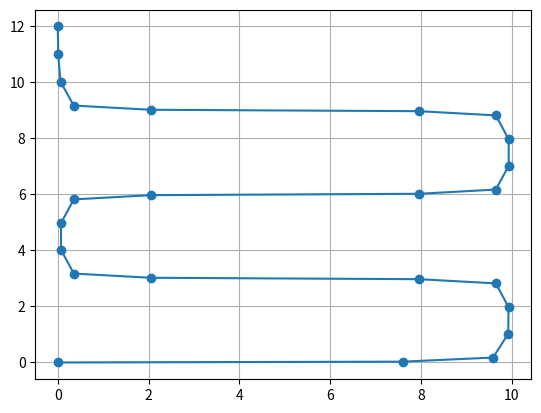

Generate this figure with matplotlib:
#!/usr/bin/env python3
"""
[redacted]
Email:       [email redacted]

Description:
    Smooths a given 2D path using an iterative gradient-descent algorithm
    and visualizes the result with matplotlib.

Features:
  • `smooth(path, alpha, beta, tol)`:
      – alpha: weight of fitting to original path
      – beta:  weight of smoothing between neighbors
      – tol:   convergence threshold  
  • Deep‐copies input to preserve original coordinates  
  • Plots smoothed path over markers for each waypoint  
  • Easy to tweak parameters for different smoothing behaviors  

Dependencies:
  • Python 3  
  • matplotlib (`pip install matplotlib`)  

Usage:
    Simply run the script. Tweak `path`, `alpha`, `beta`, and `tol` as needed.
"""

import matplotlib.pyplot as plt
import copy

path = [
    [0, 0],
    [0, 1],
    [0, 2],
    [1, 2],
    [2, 2],
    [3, 2],
    [4, 2],
    [4, 3],
    [4, 4],
]

path = [
    [0, 0],

    [9, 0],
    [10, 0],
    [10, 1],

    [10, 2],
    [10, 3],
    [9, 3],

    [1, 3],
    [0, 3],
    [0, 4],

    [0, 5],
    [0, 6],
    [1, 6],

    [9, 6],
    [10, 6],
    [10, 7],

    [10, 8],
    [10, 9],
    [9, 9],

    [1, 9],
    [0, 9],
    [0, 10],

    [0, 11],
    [0, 12],
]

def smooth(path, alpha=0.5, beta=0.5, tol=0.0000001):
    new_path = copy.deepcopy(path)

    change = tol
    while change >= tol:
        change = 0
        for i in range(1, len(path)-1):
            for j in range(len(path[i])):
                old = new_path[i][j]
                new_path[i][j] += (alpha * (path[i][j] - new_path[i][j]))
                new_path[i][j] += (beta * (new_path[i-1][j] + new_path[i+1][j] - (2*new_path[i][j])))
                change += abs(old - new_path[i][j])

    return new_path

new_path = smooth(path, 0.5, 0.1, 0.00001)
x = [p[0] for p in new_path]
y = [p[1] for p in new_path]
# for p in path:
#     print(p)

# plt.scatter(x, y)
plt.plot(x, y, '-o')
plt.grid(axis='both')
plt.show()
